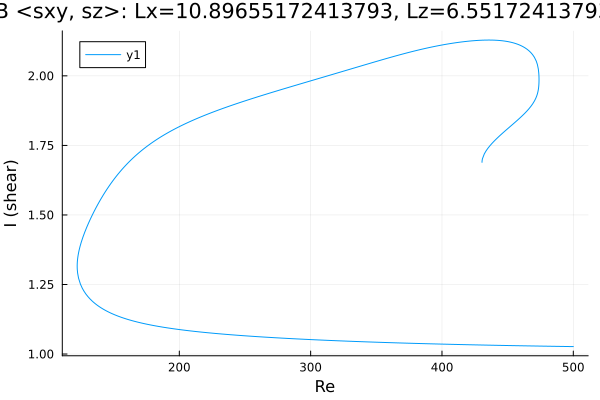

Data behind this chart, as committed beside it:
Re, shear
430.5, 1.689
430.5, 1.689
430.5, 1.689
430.5, 1.689
430.5, 1.689
430.5, 1.69
430.5, 1.69
430.5, 1.691
430.5, 1.694
430.7, 1.698
430.8, 1.702
432.3, 1.72
433.7, 1.731
435.1, 1.74
436.5, 1.749
437.9, 1.756
439.3, 1.763
440.7, 1.77
442.1, 1.777
443.6, 1.783
445, 1.789
446.4, 1.795
447.8, 1.801
449.2, 1.807
450.6, 1.813
452, 1.818
453.5, 1.824
454.9, 1.83
456.3, 1.836
457.7, 1.842
459.1, 1.848
460.5, 1.854
461.9, 1.86
463.4, 1.867
464.8, 1.874
466.2, 1.882
467.6, 1.89
469, 1.899
470.4, 1.91
471.4, 1.919
472.1, 1.928
472.7, 1.935
473, 1.942
473.3, 1.948
473.5, 1.954
473.6, 1.958
473.7, 1.963
473.7, 1.966
473.8, 1.969
473.8, 1.972
473.8, 1.974
473.9, 1.976
473.9, 1.978
473.9, 1.979
473.9, 1.98
473.9, 1.981
473.9, 1.982
473.9, 1.983
473.9, 1.983
473.9, 1.984
... 610 more rows
